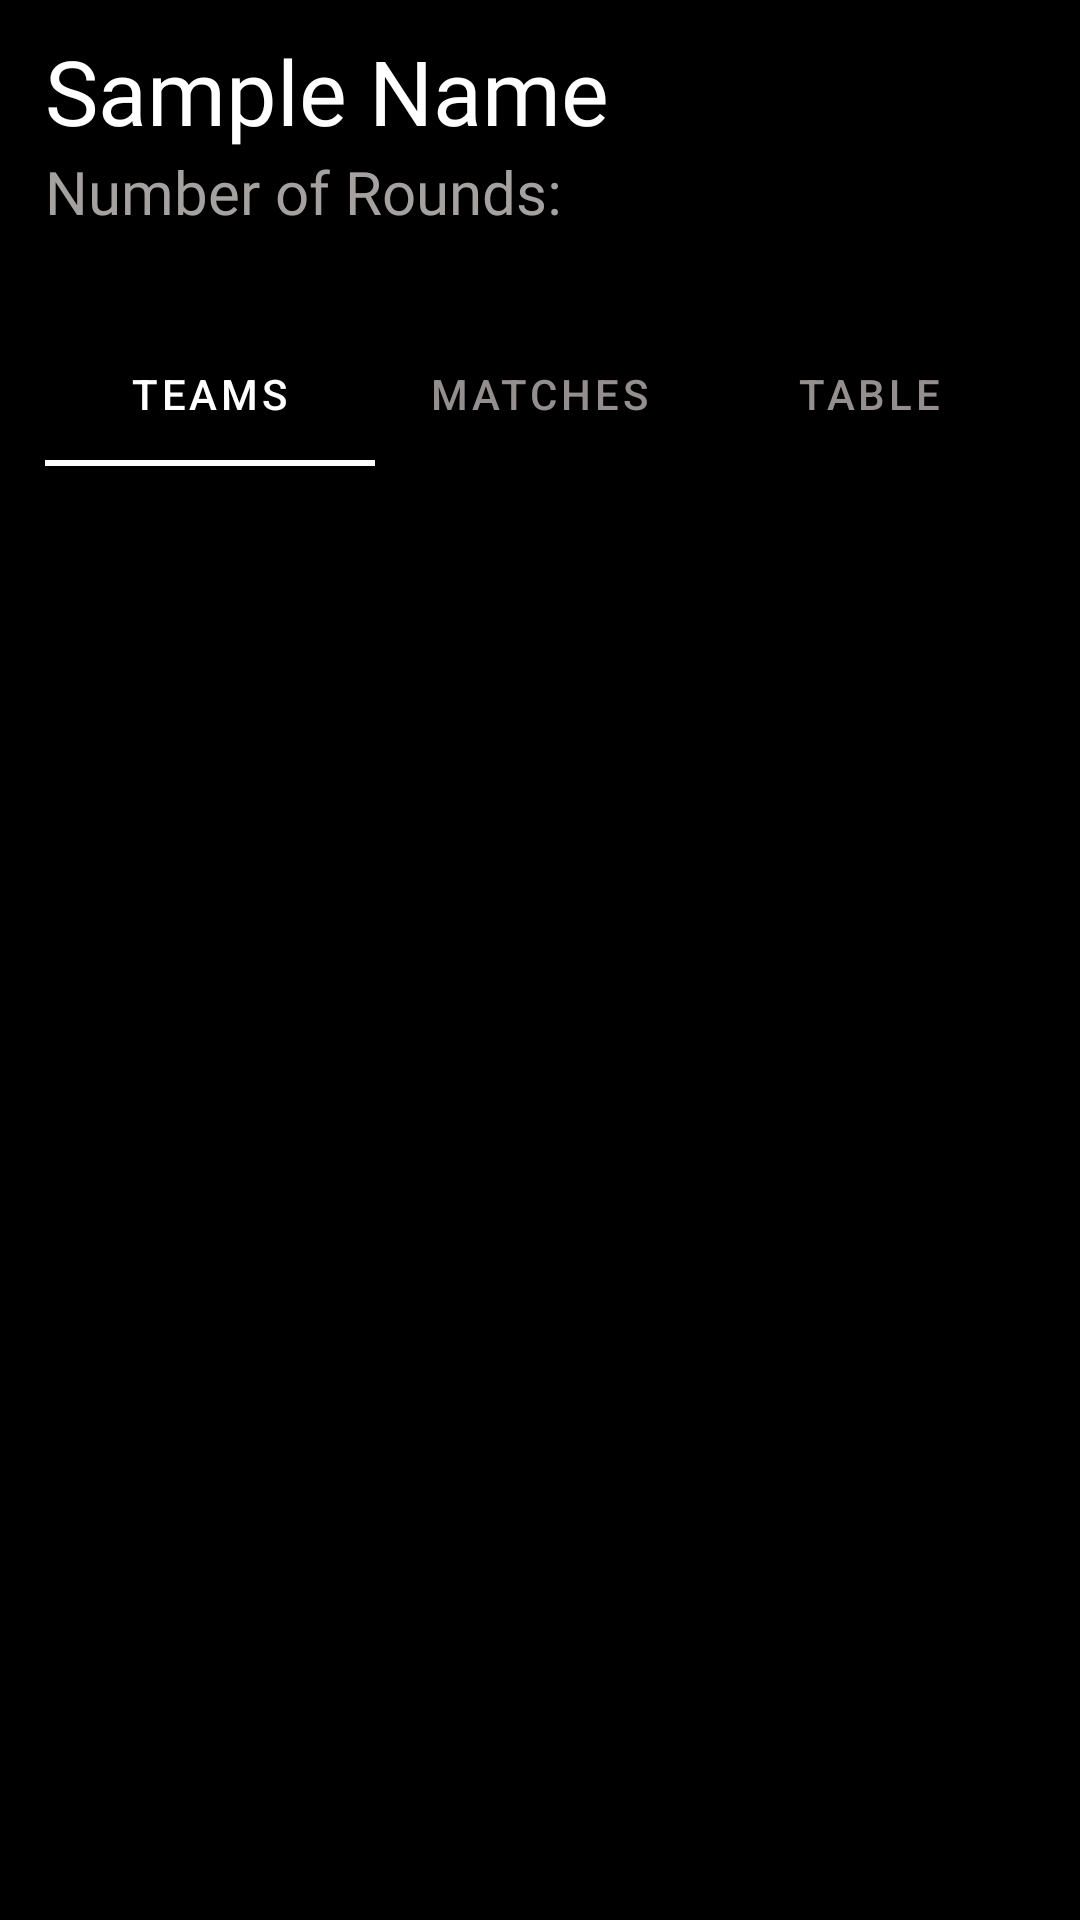

Here is an Android app screen rendered from its layout file. Give the layout XML and the strings, colors and styles it references.
<!-- AndroidManifest.xml: application theme Theme.Badminton -->
<!-- res/layout/activity_in_game_page.xml -->
<?xml version="1.0" encoding="utf-8"?>
<RelativeLayout xmlns:android="http://schemas.android.com/apk/res/android"
    xmlns:app="http://schemas.android.com/apk/res-auto"
    xmlns:tools="http://schemas.android.com/tools"
    android:id="@+id/relativeLayout"
    android:layout_width="match_parent"
    android:layout_height="match_parent"
    android:background="@color/black"
    android:gravity="center|top"
    android:orientation="vertical"
    android:paddingLeft="5dp"
    android:paddingTop="10dp"
    android:paddingRight="5dp"
    tools:context=".InGamePage">

    <LinearLayout
        android:id="@+id/linearLayoutForHeading"
        android:layout_width="wrap_content"
        android:layout_height="wrap_content"
        android:layout_gravity="center"
        android:orientation="vertical"
        android:paddingLeft="10dp"
        android:paddingRight="10dp">

        <TextView
            android:layout_width="wrap_content"
            android:layout_height="wrap_content"
            android:id="@+id/sampleName"
            android:layout_gravity="left|top"
            android:fontFamily="@font/roboto_bold"
            android:text="Sample Name"
            android:textColor="@color/white"
            android:textSize="30sp" />

        <TextView
            android:layout_width="wrap_content"
            android:layout_height="wrap_content"
            android:id="@+id/rounds"
            android:layout_gravity="left"
            android:fontFamily="@font/roboto_bold"
            android:text="Number of Rounds: "
            android:textColor="@color/off_white"
            android:textSize="20sp" />


    </LinearLayout>

    <com.google.android.material.tabs.TabLayout
        android:id="@+id/tabLayout"
        android:layout_width="match_parent"
        android:layout_height="wrap_content"
        android:layout_below="@id/linearLayoutForHeading"
        android:layout_marginLeft="10dp"
        android:layout_marginTop="30dp"
        android:layout_marginRight="10dp"
        android:background="@color/black"
        android:fadeScrollbars="false"
        android:nestedScrollingEnabled="false"
        app:tabIndicatorColor="@color/white"
        app:tabSelectedTextColor="@color/white"
        app:tabTextColor="@color/lightGrey"
        tools:ignore="SpeakableTextPresentCheck">

        <com.google.android.material.tabs.TabItem
            android:layout_width="wrap_content"
            android:layout_height="wrap_content"
            android:text="Teams" />

        <com.google.android.material.tabs.TabItem
            android:layout_width="wrap_content"
            android:layout_height="wrap_content"
            android:fadeScrollbars="false"
            android:text="Matches" />

        <com.google.android.material.tabs.TabItem
            android:layout_width="wrap_content"
            android:layout_height="wrap_content"
            android:text="Table" />

    </com.google.android.material.tabs.TabLayout>

    <RelativeLayout
        android:id="@+id/fragmentholder"
        android:layout_width="match_parent"
        android:layout_height="match_parent"
        android:layout_below="@id/tabLayout"
        android:layout_marginStart="10dp"
        android:layout_marginTop="10dp"
        android:layout_marginEnd="10dp"
        android:layout_marginBottom="10dp">


    </RelativeLayout>


</RelativeLayout>
<!-- resources referenced by this layout -->
<resources>
  <color name="black">#FF000000</color>
  <color name="lightGrey">#958E8E</color>
  <color name="off_white">#A6A1A1</color>
  <color name="white">#FFFFFFFF</color>
  <style name="Theme.Badminton" parent="Theme.MaterialComponents.DayNight.DarkActionBar">
          
          <item name="colorPrimary">@color/purple_500</item>
          <item name="colorPrimaryVariant">@color/purple_700</item>
          <item name="colorOnPrimary">@color/white</item>
          
          <item name="colorSecondary">@color/teal_200</item>
          <item name="colorSecondaryVariant">@color/teal_700</item>
          <item name="colorOnSecondary">@color/black</item>
          
          <item name="android:statusBarColor" tools:targetApi="l">?attr/colorPrimaryVariant</item>
          
      </style>
  <color name="purple_500">#FF6200EE</color>
  <color name="purple_700">#FF3700B3</color>
  <color name="teal_200">#FF03DAC5</color>
  <color name="teal_700">#FF018786</color>
</resources>
